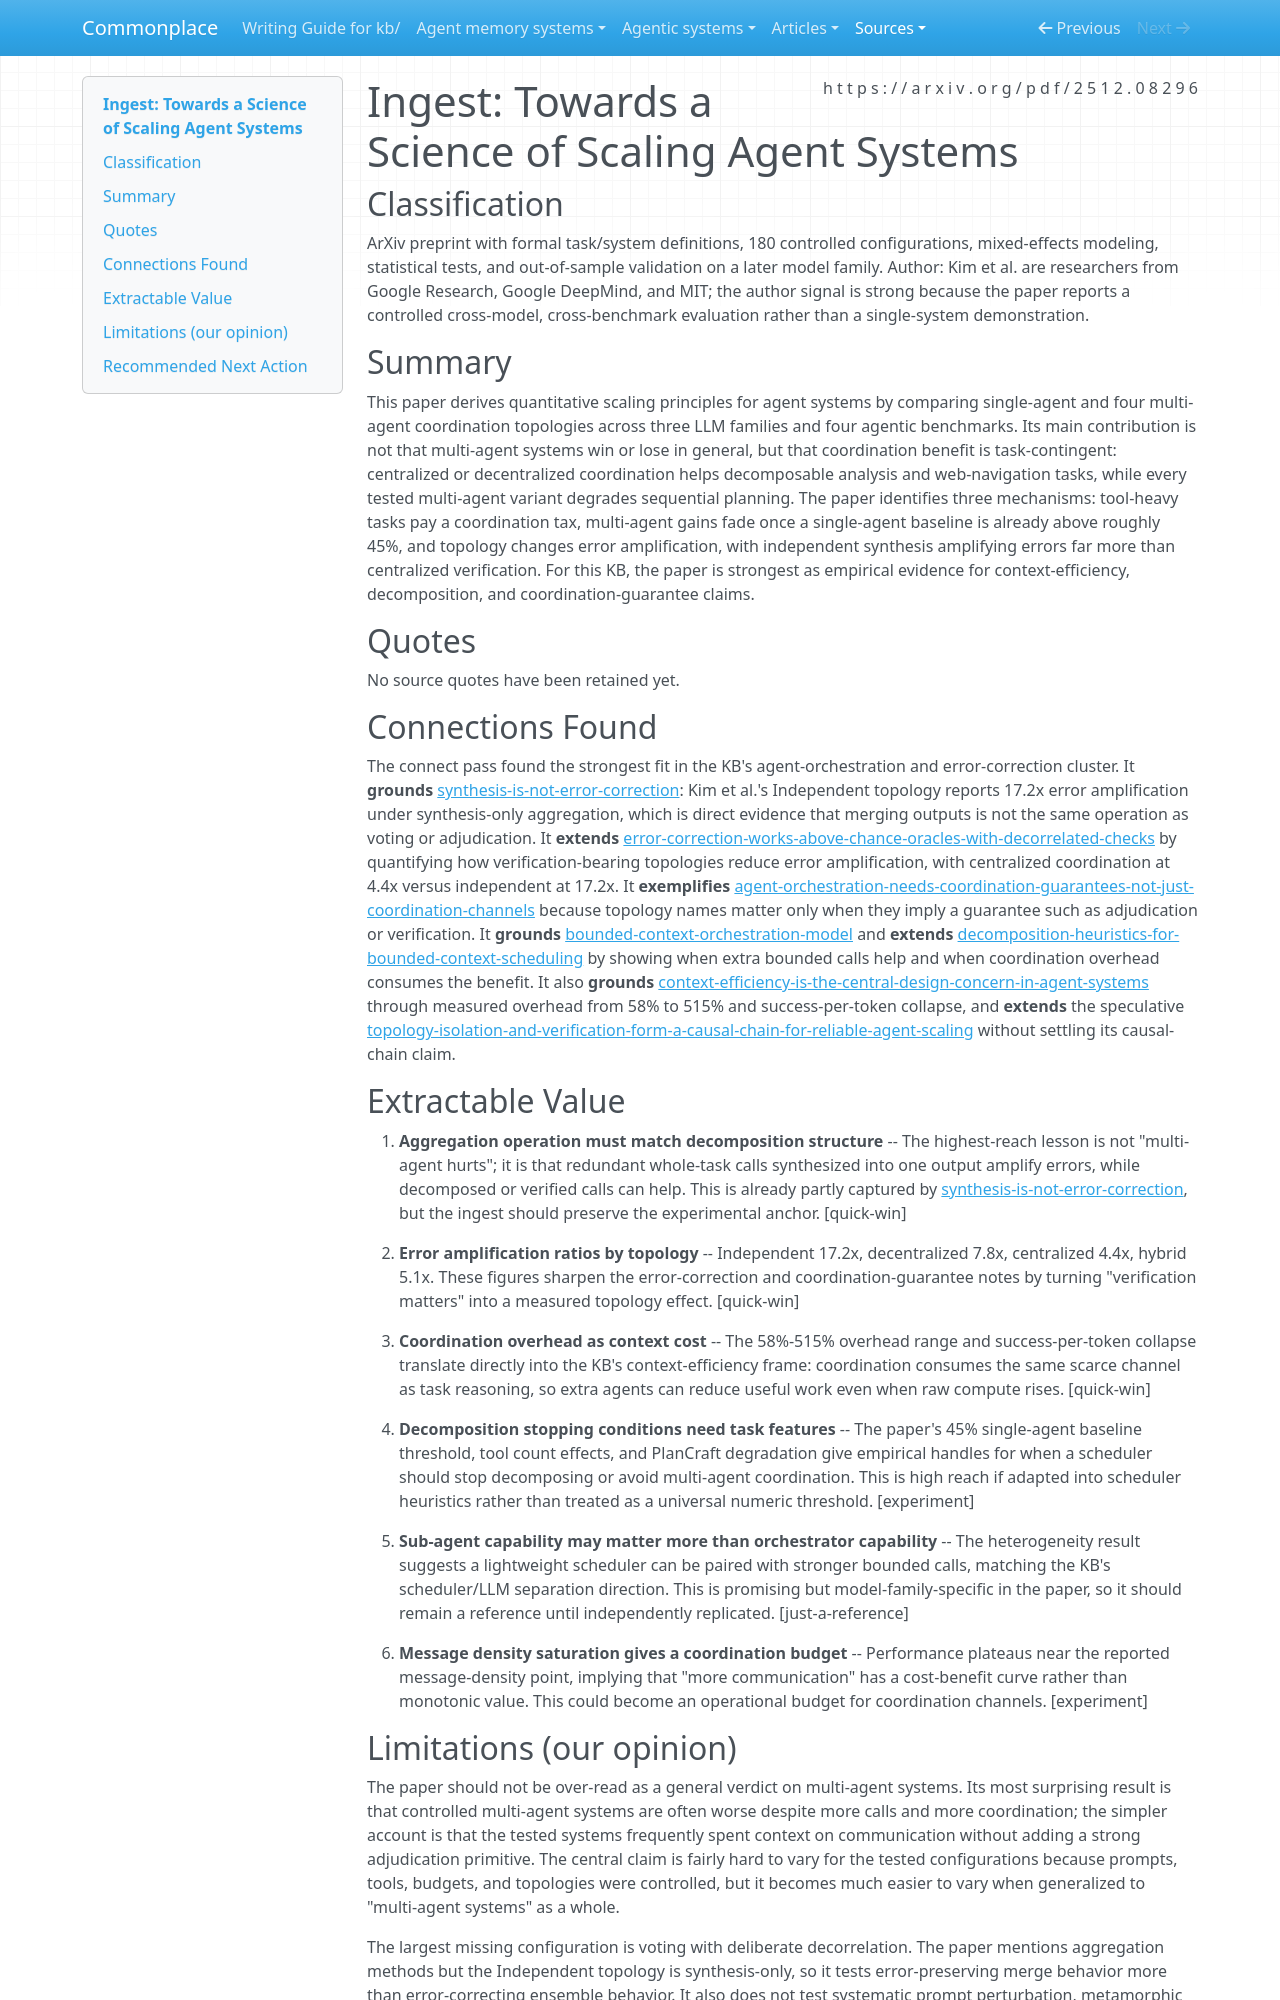

repository: zby/commonplace · page: sources/towards-a-science-of-scaling-agent-systems.ingest/index.html · generator: mkdocs

---
description: Controlled multi-agent scaling paper showing coordination gains depend on task decomposability, verification, and context overhead rather than agent count.
source: https://arxiv.org/pdf/2512.08296
captured: "2026-03-08"
capture: pdf-read
genre: scientific-paper
snapshot_sha256: ca19802560d198f58728dad829035a82ab59df8955d33238d806a493f9167e85
ingested: "2026-04-20"
type: types/ingest-report.md
domains: [multi-agent-systems, agent-architecture, scaling-laws, coordination]
---

# Ingest: Towards a Science of Scaling Agent Systems

## Classification

ArXiv preprint with formal task/system definitions, 180 controlled configurations, mixed-effects modeling, statistical tests, and out-of-sample validation on a later model family.
Author: Kim et al. are researchers from Google Research, Google DeepMind, and MIT; the author signal is strong because the paper reports a controlled cross-model, cross-benchmark evaluation rather than a single-system demonstration.

## Summary

This paper derives quantitative scaling principles for agent systems by comparing single-agent and four multi-agent coordination topologies across three LLM families and four agentic benchmarks. Its main contribution is not that multi-agent systems win or lose in general, but that coordination benefit is task-contingent: centralized or decentralized coordination helps decomposable analysis and web-navigation tasks, while every tested multi-agent variant degrades sequential planning. The paper identifies three mechanisms: tool-heavy tasks pay a coordination tax, multi-agent gains fade once a single-agent baseline is already above roughly 45%, and topology changes error amplification, with independent synthesis amplifying errors far more than centralized verification. For this KB, the paper is strongest as empirical evidence for context-efficiency, decomposition, and coordination-guarantee claims.

## Quotes

No source quotes have been retained yet.

## Connections Found

The connect pass found the strongest fit in the KB's agent-orchestration and error-correction cluster. It **grounds** [synthesis-is-not-error-correction](../theory/synthesis-is-not-error-correction.md): Kim et al.'s Independent topology reports 17.2x error amplification under synthesis-only aggregation, which is direct evidence that merging outputs is not the same operation as voting or adjudication. It **extends** [error-correction-works-above-chance-oracles-with-decorrelated-checks](../theory/error-correction-works-above-chance-oracles-with-decorrelated-checks.md) by quantifying how verification-bearing topologies reduce error amplification, with centralized coordination at 4.4x versus independent at 17.2x. It **exemplifies** [agent-orchestration-needs-coordination-guarantees-not-just-coordination-channels](../theory/agent-orchestration-needs-coordination-guarantees-not-just.md) because topology names matter only when they imply a guarantee such as adjudication or verification. It **grounds** [bounded-context-orchestration-model](../theory/bounded-context-orchestration-model.md) and **extends** [decomposition-heuristics-for-bounded-context-scheduling](../theory/decomposition-heuristics-for-bounded-context-scheduling.md) by showing when extra bounded calls help and when coordination overhead consumes the benefit. It also **grounds** [context-efficiency-is-the-central-design-concern-in-agent-systems](../theory/context-efficiency-is-the-central-design-concern-in-agent-systems.md) through measured overhead from 58% to 515% and success-per-token collapse, and **extends** the speculative [topology-isolation-and-verification-form-a-causal-chain-for-reliable-agent-scaling](../theory/topology-isolation-and-verification-form-a-causal-chain-for-reliable.md) without settling its causal-chain claim.

## Extractable Value

1. **Aggregation operation must match decomposition structure** -- The highest-reach lesson is not "multi-agent hurts"; it is that redundant whole-task calls synthesized into one output amplify errors, while decomposed or verified calls can help. This is already partly captured by [synthesis-is-not-error-correction](../theory/synthesis-is-not-error-correction.md), but the ingest should preserve the experimental anchor. [quick-win]

2. **Error amplification ratios by topology** -- Independent 17.2x, decentralized 7.8x, centralized 4.4x, hybrid 5.1x. These figures sharpen the error-correction and coordination-guarantee notes by turning "verification matters" into a measured topology effect. [quick-win]

3. **Coordination overhead as context cost** -- The 58%-515% overhead range and success-per-token collapse translate directly into the KB's context-efficiency frame: coordination consumes the same scarce channel as task reasoning, so extra agents can reduce useful work even when raw compute rises. [quick-win]

4. **Decomposition stopping conditions need task features** -- The paper's 45% single-agent baseline threshold, tool count effects, and PlanCraft degradation give empirical handles for when a scheduler should stop decomposing or avoid multi-agent coordination. This is high reach if adapted into scheduler heuristics rather than treated as a universal numeric threshold. [experiment]

5. **Sub-agent capability may matter more than orchestrator capability** -- The heterogeneity result suggests a lightweight scheduler can be paired with stronger bounded calls, matching the KB's scheduler/LLM separation direction. This is promising but model-family-specific in the paper, so it should remain a reference until independently replicated. [just-a-reference]

6. **Message density saturation gives a coordination budget** -- Performance plateaus near the reported message-density point, implying that "more communication" has a cost-benefit curve rather than monotonic value. This could become an operational budget for coordination channels. [experiment]
